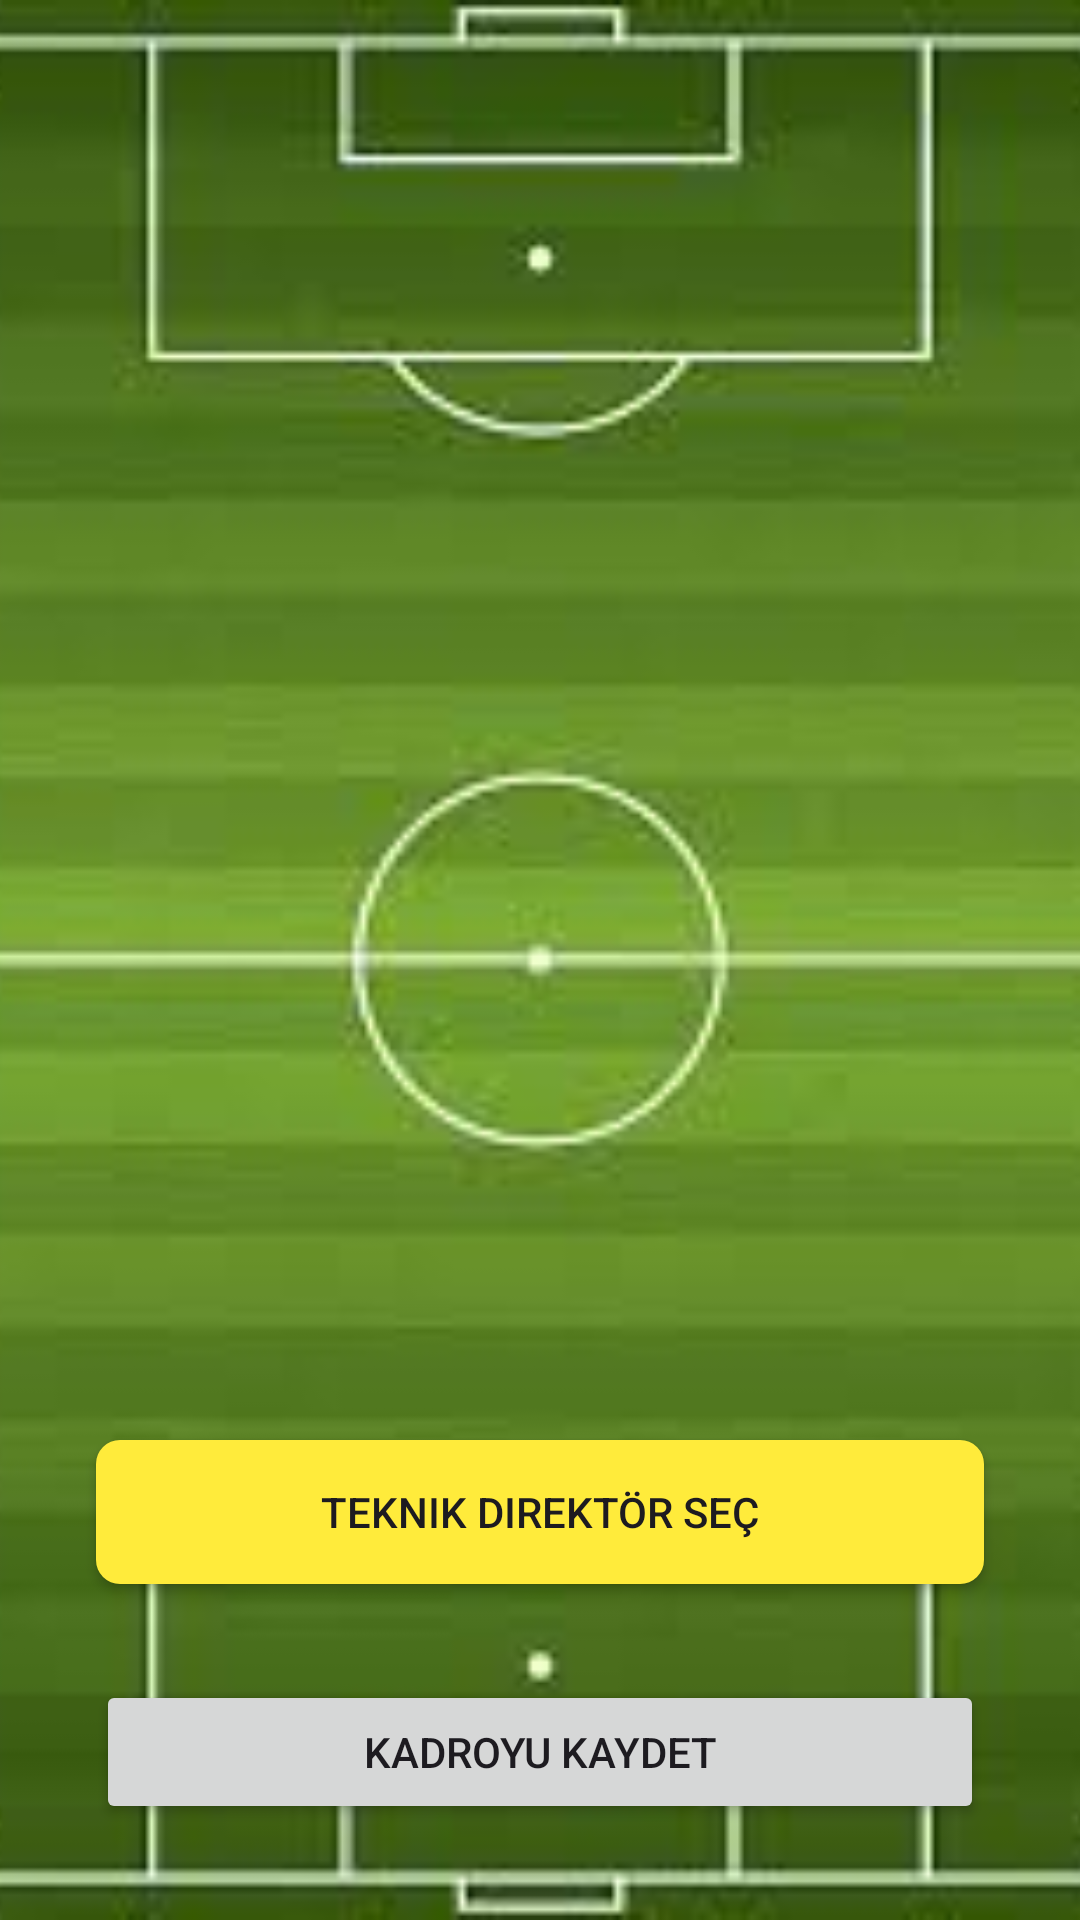

Here is an Android app screen rendered from its layout file. Give the layout XML and the strings, colors and styles it references.
<!-- AndroidManifest.xml: application theme Theme._12thDreamApp -->
<!-- res/layout/activity_main.xml -->
<?xml version="1.0" encoding="utf-8"?>
<RelativeLayout xmlns:android="http://schemas.android.com/apk/res/android"
    android:layout_width="match_parent"
    android:layout_height="match_parent">


    <ImageView
        android:layout_width="match_parent"
        android:layout_height="match_parent"
        android:src="@drawable/futbol_sahasi"
        android:scaleType="centerCrop"/>


    <LinearLayout
        android:layout_width="match_parent"
        android:layout_height="match_parent"
        android:orientation="vertical"
        android:padding="16dp">


        <LinearLayout
            android:layout_width="match_parent"
            android:layout_height="0dp"
            android:layout_weight="1"
            android:gravity="center"
            android:orientation="horizontal"
            android:paddingHorizontal="40dp">

            <LinearLayout
                android:layout_width="match_parent"
                android:layout_height="wrap_content"
                android:orientation="horizontal"
                android:gravity="center">

                <Button
                    android:id="@+id/striker1"
                    style="@style/PlayerSelectionButton"
                    android:layout_width="80dp"
                    android:text="Forvet"/>

                <Button
                    android:id="@+id/striker2"
                    style="@style/PlayerSelectionButton"
                    android:layout_width="80dp"
                    android:text="Forvet"/>

                <Button
                    android:id="@+id/striker3"
                    style="@style/PlayerSelectionButton"
                    android:layout_width="80dp"
                    android:text="Forvet"/>
            </LinearLayout>
        </LinearLayout>


        <LinearLayout
            android:layout_width="match_parent"
            android:layout_height="0dp"
            android:layout_weight="1"
            android:orientation="vertical">
            

            <LinearLayout
                android:layout_width="match_parent"
                android:layout_height="0dp"
                android:layout_weight="1"
                android:gravity="center"
                android:orientation="horizontal">


                <Button
                    android:id="@+id/winger1"
                    style="@style/PlayerSelectionButton"
                    android:layout_width="80dp"
                    android:text="Sol Kanat"
                    android:visibility="gone"/>


                <Button
                    android:id="@+id/attacking_mid1"
                    style="@style/PlayerSelectionButton"
                    android:layout_width="80dp"
                    android:text="OOS"
                    android:visibility="gone"/>

                
                <Button
                    android:id="@+id/winger2"
                    style="@style/PlayerSelectionButton"
                    android:layout_width="80dp"
                    android:text="Sağ Kanat"
                    android:visibility="gone"/>
            </LinearLayout>


            <LinearLayout
                android:layout_width="match_parent"
                android:layout_height="0dp"
                android:layout_weight="1"
                android:gravity="center"
                android:orientation="horizontal">

                <Button
                    android:id="@+id/central_mid1"
                    style="@style/PlayerSelectionButton"
                    android:layout_width="80dp"
                    android:text="MOS"/>

                <Button
                    android:id="@+id/central_mid2"
                    style="@style/PlayerSelectionButton"
                    android:layout_width="80dp"
                    android:text="MOS"/>
            </LinearLayout>


            <LinearLayout
                android:layout_width="match_parent"
                android:layout_height="0dp"
                android:layout_weight="1"
                android:gravity="center"
                android:orientation="horizontal">

                <Button
                    android:id="@+id/defensive_mid1"
                    style="@style/PlayerSelectionButton"
                    android:layout_width="80dp"
                    android:text="DOS"
                    android:visibility="gone"/>

                <Button
                    android:id="@+id/defensive_mid2"
                    style="@style/PlayerSelectionButton"
                    android:layout_width="80dp"
                    android:text="DOS"
                    android:visibility="gone"/>
            </LinearLayout>
        </LinearLayout>


        <LinearLayout
            android:layout_width="match_parent"
            android:layout_height="0dp"
            android:layout_weight="1"
            android:gravity="center"
            android:orientation="horizontal"
            android:paddingHorizontal="30dp">

            <LinearLayout
                android:layout_width="match_parent"
                android:layout_height="wrap_content"
                android:orientation="horizontal"
                android:gravity="center">

                <Button
                    android:id="@+id/defender1"
                    style="@style/PlayerSelectionButton"
                    android:layout_width="80dp"
                    android:text="Defans"/>

                <Button
                    android:id="@+id/defender2"
                    style="@style/PlayerSelectionButton"
                    android:layout_width="80dp"
                    android:text="Defans"/>

                <Button
                    android:id="@+id/defender3"
                    style="@style/PlayerSelectionButton"
                    android:layout_width="80dp"
                    android:text="Defans"/>

                <Button
                    android:id="@+id/defender4"
                    style="@style/PlayerSelectionButton"
                    android:layout_width="80dp"
                    android:text="Defans"/>

                <Button
                    android:id="@+id/defender5"
                    style="@style/PlayerSelectionButton"
                    android:layout_width="80dp"
                    android:text="Defans"/>
            </LinearLayout>
        </LinearLayout>


        <LinearLayout
            android:layout_width="match_parent"
            android:layout_height="0dp"
            android:layout_weight="1"
            android:gravity="center">

            <Button
                android:id="@+id/goalkeeper"
                style="@style/PlayerSelectionButton"
                android:layout_width="80dp"
                android:text="Kaleci"/>
        </LinearLayout>


        <Spinner
            android:id="@+id/formationSpinner"
            android:layout_width="match_parent"
            android:layout_height="wrap_content"
            android:layout_margin="16dp"
            android:background="@drawable/spinner_background"/>


        <Button
            android:id="@+id/coachButton"
            android:layout_width="match_parent"
            android:layout_height="wrap_content"
            android:layout_margin="16dp"
            android:text="Teknik Direktör Seç"
            android:background="@drawable/button_background"/>


        <Button
            android:id="@+id/saveTeamButton"
            android:layout_width="match_parent"
            android:layout_height="wrap_content"
            android:text="Kadroyu Kaydet"
            android:layout_margin="16dp"/>
    </LinearLayout>
</RelativeLayout>
<!-- resources referenced by this layout -->
<resources>
  <!-- drawable button_background (drawable) -->
  <?xml version="1.0" encoding="utf-8"?>
  <shape xmlns:android="http://schemas.android.com/apk/res/android">
      <corners android:radius="8dp" />
      <solid android:color="@color/yellow" />
  </shape>
  <!-- drawable futbol_sahasi: jpg bitmap (drawable, 5925 bytes) -->
  <style name="Theme._12thDreamApp" parent="Base.Theme._12thDreamApp" />
  <color name="yellow">#FFEB3B</color>
  <style name="Base.Theme._12thDreamApp" parent="Theme.Material3.DayNight.NoActionBar">
          
          
      </style>
</resources>
